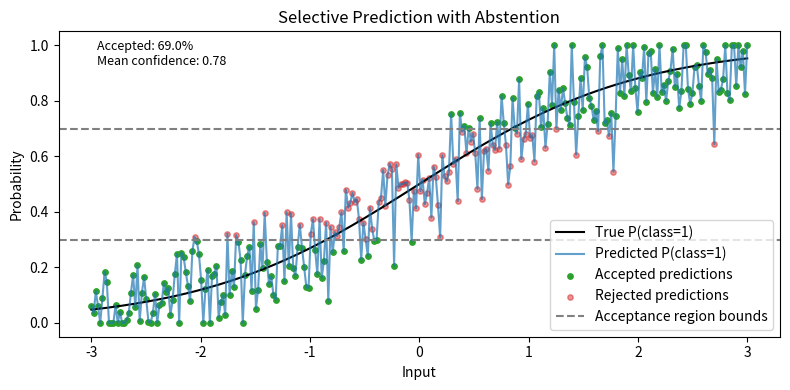

Generate this figure with matplotlib:
"""Selective Prediction.
=====================

This example demonstrates *selective prediction* (abstention).

A model outputs a prediction only when its confidence is above a chosen
threshold; otherwise it rejects the sample.
"""

from __future__ import annotations

import matplotlib.pyplot as plt
import numpy as np

rng = np.random.default_rng(0)

X = np.linspace(-3, 3, 300)
true_prob = 1 / (1 + np.exp(-X))  # sigmoid-shaped ground-truth probability

# Simulated predicted P(class=1) with noise.
predicted_prob = true_prob + rng.normal(0, 0.1, size=len(X))
predicted_prob = np.clip(predicted_prob, 0, 1)

# Binary confidence is max(p, 1-p), not just p.
confidence = np.maximum(predicted_prob, 1 - predicted_prob)

confidence_threshold = 0.7
accepted_mask = confidence >= confidence_threshold
rejected_mask = ~accepted_mask

plt.figure(figsize=(8, 4))

plt.plot(X, true_prob, color="black", label="True P(class=1)")
plt.plot(X, predicted_prob, color="tab:blue", alpha=0.7, label="Predicted P(class=1)")

plt.scatter(
    X[accepted_mask],
    predicted_prob[accepted_mask],
    color="tab:green",
    s=15,
    label="Accepted predictions",
)

plt.scatter(
    X[rejected_mask],
    predicted_prob[rejected_mask],
    color="tab:red",
    s=15,
    alpha=0.5,
    label="Rejected predictions",
)

plt.axhline(confidence_threshold, color="gray", linestyle="--", label="Acceptance region bounds")
plt.axhline(1 - confidence_threshold, color="gray", linestyle="--")

accepted_rate = accepted_mask.mean()
plt.text(-2.95, 0.93, f"Accepted: {accepted_rate:.1%}\nMean confidence: {confidence.mean():.2f}", fontsize=9)

plt.xlabel("Input")
plt.ylabel("Probability")
plt.title("Selective Prediction with Abstention")
plt.legend()
plt.tight_layout()
plt.show()
